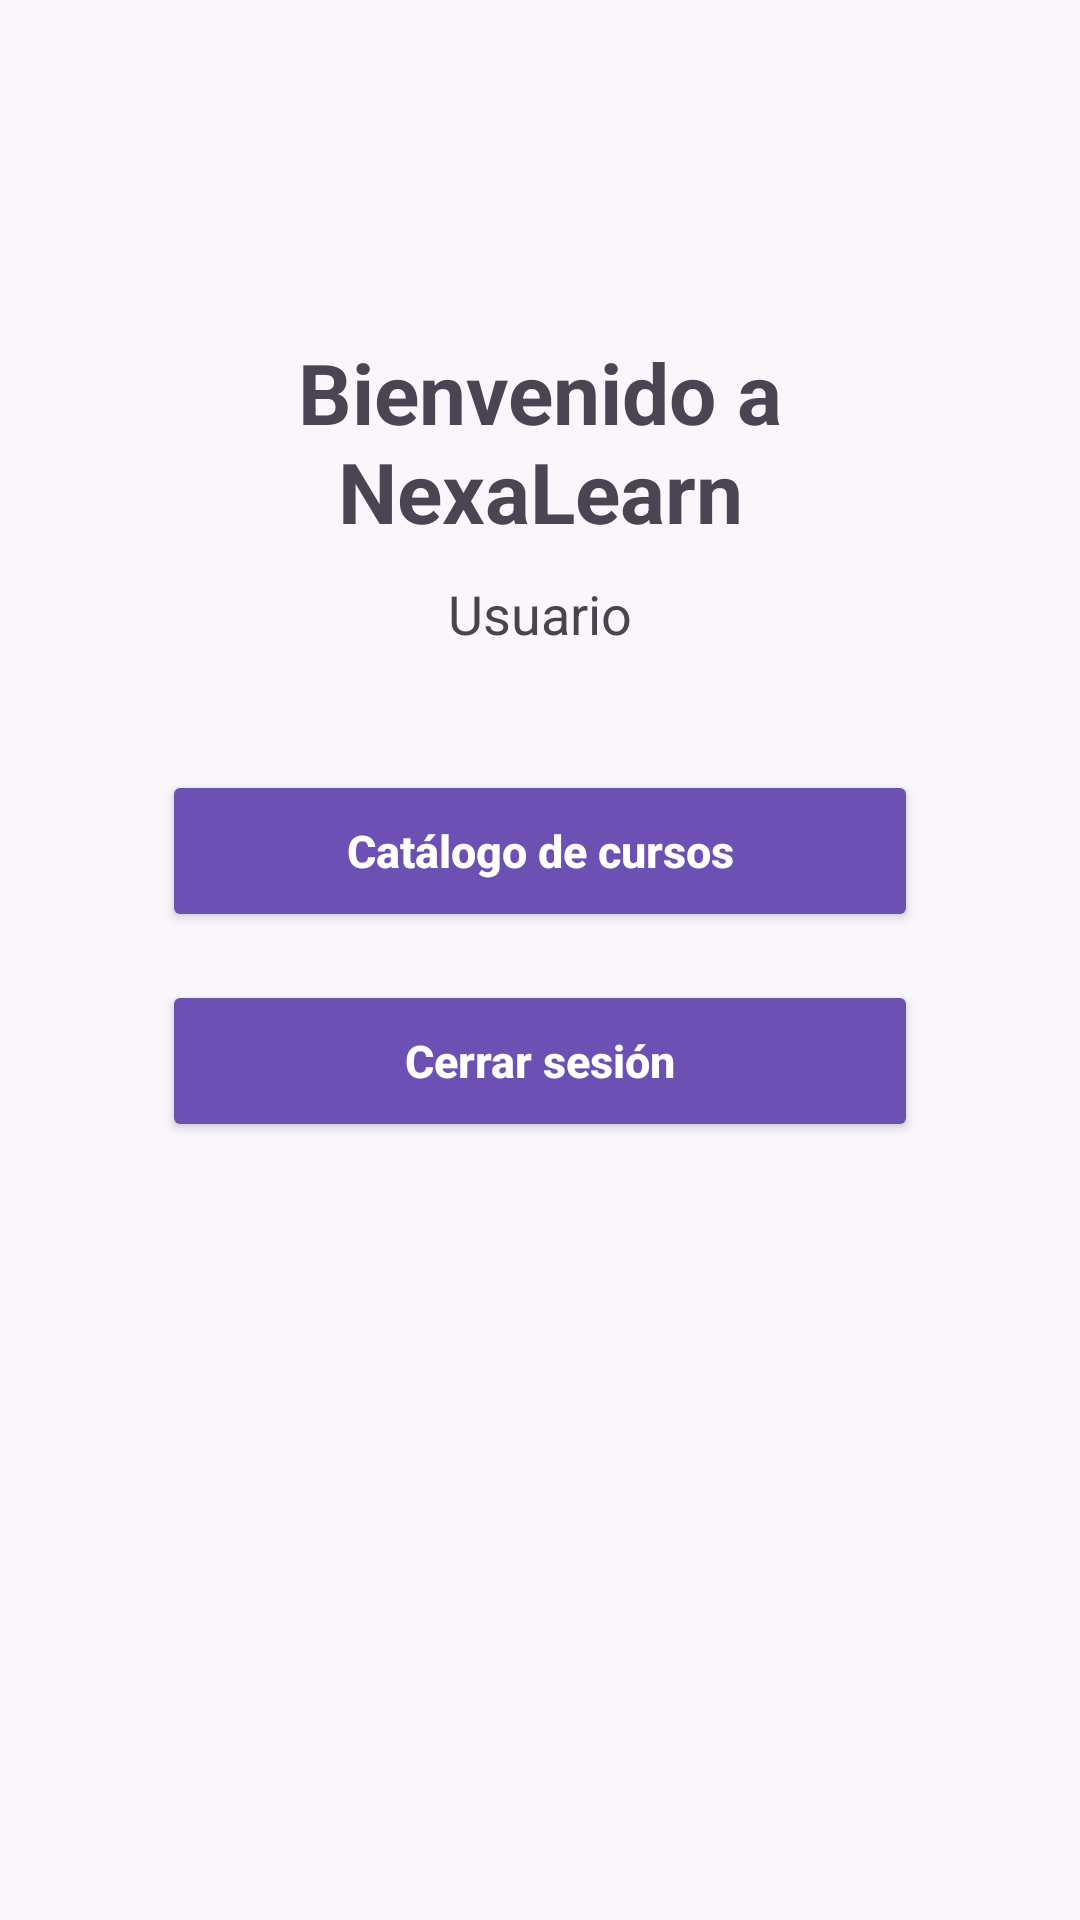

Reconstruct the res/layout file that produces this screen, plus the resources it refers to.
<!-- AndroidManifest.xml: application theme Theme.AILearningMobile -->
<!-- res/layout/activity_home.xml -->
<?xml version="1.0" encoding="utf-8"?>
<ScrollView xmlns:android="http://schemas.android.com/apk/res/android" android:layout_width="match_parent" android:layout_height="match_parent" android:background="#FAF7FC">
  <LinearLayout android:id="@+id/main" android:layout_width="match_parent" android:layout_height="wrap_content" android:orientation="vertical" android:gravity="center_horizontal" android:padding="32dp">
    <TextView android:id="@+id/textBienvenida" android:layout_width="wrap_content" android:layout_height="wrap_content" android:text="Bienvenido a NexaLearn" android:textSize="28sp" android:textStyle="bold" android:gravity="center" android:layout_marginTop="80dp" android:layout_marginBottom="10dp" android:textColor="#4B4453" />
    <TextView android:id="@+id/textUsuario" android:layout_width="wrap_content" android:layout_height="wrap_content" android:text="Usuario" android:textSize="18sp" android:layout_marginBottom="32dp" />
    <Button android:id="@+id/btnBuscarUsuario" android:layout_width="match_parent" android:layout_height="54dp" android:text="Buscar usuario" android:textAllCaps="false" android:layout_marginBottom="8dp" android:visibility="gone" android:layout_marginStart="22dp" android:layout_marginEnd="22dp" android:layout_marginTop="8dp" android:backgroundTint="#6D50B4" android:textColor="#FFFFFF" android:textSize="15sp" android:textStyle="bold" android:paddingStart="16dp" android:paddingEnd="16dp" />
    <Button android:id="@+id/btnCursos" android:layout_width="match_parent" android:layout_height="54dp" android:text="Catálogo de cursos" android:textAllCaps="false" android:layout_marginBottom="8dp" android:layout_marginStart="22dp" android:layout_marginEnd="22dp" android:layout_marginTop="8dp" android:backgroundTint="#6D50B4" android:textColor="#FFFFFF" android:textSize="15sp" android:textStyle="bold" android:paddingStart="16dp" android:paddingEnd="16dp" />
    <Button android:id="@+id/btnMisCursos" android:layout_width="match_parent" android:layout_height="54dp" android:text="Mis cursos" android:textAllCaps="false" android:layout_marginBottom="8dp" android:visibility="gone" android:layout_marginStart="22dp" android:layout_marginEnd="22dp" android:layout_marginTop="8dp" android:backgroundTint="#6D50B4" android:textColor="#FFFFFF" android:textSize="15sp" android:textStyle="bold" android:paddingStart="16dp" android:paddingEnd="16dp" />
    <Button android:id="@+id/btnGestionarActividades" android:layout_width="match_parent" android:layout_height="54dp" android:text="Gestionar actividades" android:textAllCaps="false" android:layout_marginBottom="8dp" android:visibility="gone" android:layout_marginStart="22dp" android:layout_marginEnd="22dp" android:layout_marginTop="8dp" android:backgroundTint="#6D50B4" android:textColor="#FFFFFF" android:textSize="15sp" android:textStyle="bold" android:paddingStart="16dp" android:paddingEnd="16dp" />
    <Button android:id="@+id/btnCalificarActividades" android:layout_width="match_parent" android:layout_height="54dp" android:text="Calificar actividades" android:textAllCaps="false" android:layout_marginBottom="8dp" android:visibility="gone" android:layout_marginStart="22dp" android:layout_marginEnd="22dp" android:layout_marginTop="8dp" android:backgroundTint="#6D50B4" android:textColor="#FFFFFF" android:textSize="15sp" android:textStyle="bold" android:paddingStart="16dp" android:paddingEnd="16dp" />
    <Button android:id="@+id/btnCertificados" android:layout_width="match_parent" android:layout_height="54dp" android:text="Mis certificados" android:textAllCaps="false" android:layout_marginBottom="8dp" android:visibility="gone" android:layout_marginStart="22dp" android:layout_marginEnd="22dp" android:layout_marginTop="8dp" android:backgroundTint="#6D50B4" android:textColor="#FFFFFF" android:textSize="15sp" android:textStyle="bold" android:paddingStart="16dp" android:paddingEnd="16dp" />
    <Button android:id="@+id/btnEspaciosEducativos" android:layout_height="54dp" android:layout_width="match_parent" android:text="Espacios educativos cercanos" android:textAllCaps="false" android:layout_marginBottom="8dp" android:visibility="gone" android:layout_marginStart="22dp" android:layout_marginEnd="22dp" android:layout_marginTop="8dp" android:backgroundTint="#6D50B4" android:textColor="#FFFFFF" android:textSize="15sp" android:textStyle="bold" android:paddingStart="16dp" android:paddingEnd="16dp" />
    <Button android:id="@+id/btnCerrarSesion" android:layout_width="match_parent" android:layout_height="54dp" android:text="Cerrar sesión" android:textAllCaps="false" android:layout_marginStart="22dp" android:layout_marginEnd="22dp" android:layout_marginTop="8dp" android:layout_marginBottom="8dp" android:backgroundTint="#6D50B4" android:textColor="#FFFFFF" android:textSize="15sp" android:textStyle="bold" android:paddingStart="16dp" android:paddingEnd="16dp" />
  </LinearLayout>
</ScrollView>
<!-- resources referenced by this layout -->
<resources>
  <style name="Theme.AILearningMobile" parent="Base.Theme.AILearningMobile" />
  <style name="Base.Theme.AILearningMobile" parent="Theme.Material3.DayNight.NoActionBar">
          
          
      </style>
</resources>
